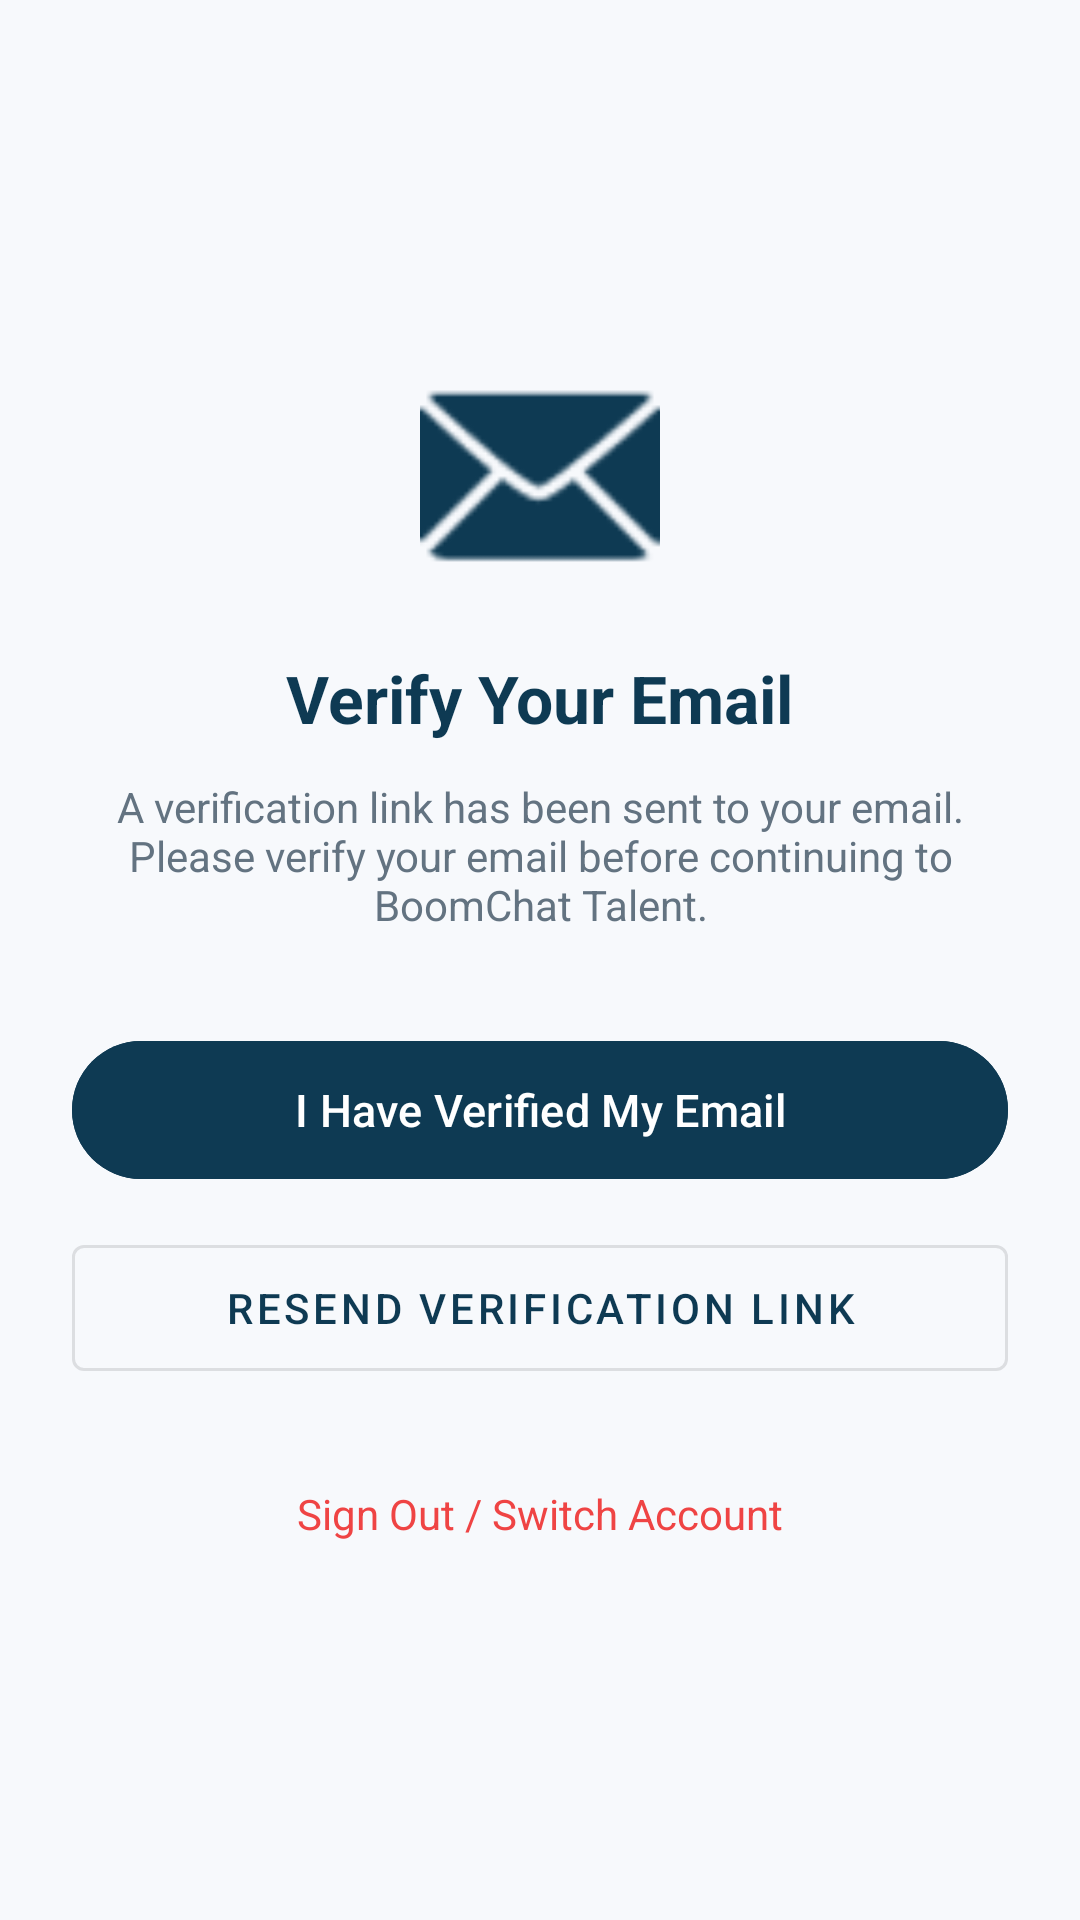

This screen was rendered from an Android layout file. Write that file and the resources it references.
<!-- AndroidManifest.xml: application theme Theme.BoomChat -->
<!-- res/layout/activity_verify_email.xml -->
<?xml version="1.0" encoding="utf-8"?>
<LinearLayout xmlns:android="http://schemas.android.com/apk/res/android"
    xmlns:app="http://schemas.android.com/apk/res-auto"
    android:layout_width="match_parent"
    android:layout_height="match_parent"
    android:background="@color/background"
    android:gravity="center"
    android:orientation="vertical"
    android:padding="24dp">

    <ImageView
        android:layout_width="80dp"
        android:layout_height="80dp"
        android:src="@android:drawable/ic_dialog_email"
        app:tint="@color/primary" />

    <TextView
        android:layout_width="wrap_content"
        android:layout_height="wrap_content"
        android:layout_marginTop="20dp"
        android:text="@string/verify_email_title"
        android:textColor="@color/primary"
        android:textSize="22sp"
        android:textStyle="bold" />

    <TextView
        android:id="@+id/tvEmailTarget"
        android:layout_width="wrap_content"
        android:layout_height="wrap_content"
        android:layout_marginTop="12dp"
        android:gravity="center"
        android:text="@string/verify_email_desc"
        android:textColor="@color/text_secondary"
        android:textSize="14sp" />

    <com.google.android.material.button.MaterialButton
        android:id="@+id/btnVerified"
        android:layout_width="match_parent"
        android:layout_height="54dp"
        android:layout_marginTop="32dp"
        android:backgroundTint="@color/primary"
        android:text="I Have Verified My Email"
        android:textSize="15sp" />

    <com.google.android.material.button.MaterialButton
        android:id="@+id/btnResend"
        style="@style/Widget.MaterialComponents.Button.OutlinedButton"
        android:layout_width="match_parent"
        android:layout_height="54dp"
        android:layout_marginTop="12dp"
        android:text="Resend Verification Link"
        android:textColor="@color/primary" />

    <TextView
        android:id="@+id/tvSignOut"
        android:layout_width="wrap_content"
        android:layout_height="wrap_content"
        android:layout_marginTop="24dp"
        android:padding="8dp"
        android:text="Sign Out / Switch Account"
        android:textColor="@color/error"
        android:textSize="14sp" />

</LinearLayout>
<!-- resources referenced by this layout -->
<resources>
  <color name="background">#F7F9FC</color>
  <color name="error">#EF4444</color>
  <color name="primary">#0E3A53</color>
  <color name="text_secondary">#637381</color>
  <string name="verify_email_desc">A verification link has been sent to your email. Please verify your email before continuing to BoomChat Talent.</string>
  <string name="verify_email_title">Verify Your Email</string>
  <style name="Theme.BoomChat" parent="Theme.Material3.DayNight.NoActionBar">
          <item name="colorPrimary">@color/primary</item>
          <item name="colorPrimaryDark">@color/primary_dark</item>
          <item name="colorAccent">@color/accent</item>
          <item name="android:statusBarColor">@color/primary_dark</item>
          <item name="android:windowLightStatusBar" tools:targetApi="m">false</item>
      </style>
  <color name="primary_dark">#082435</color>
  <color name="accent">#E5A93C</color>
</resources>
